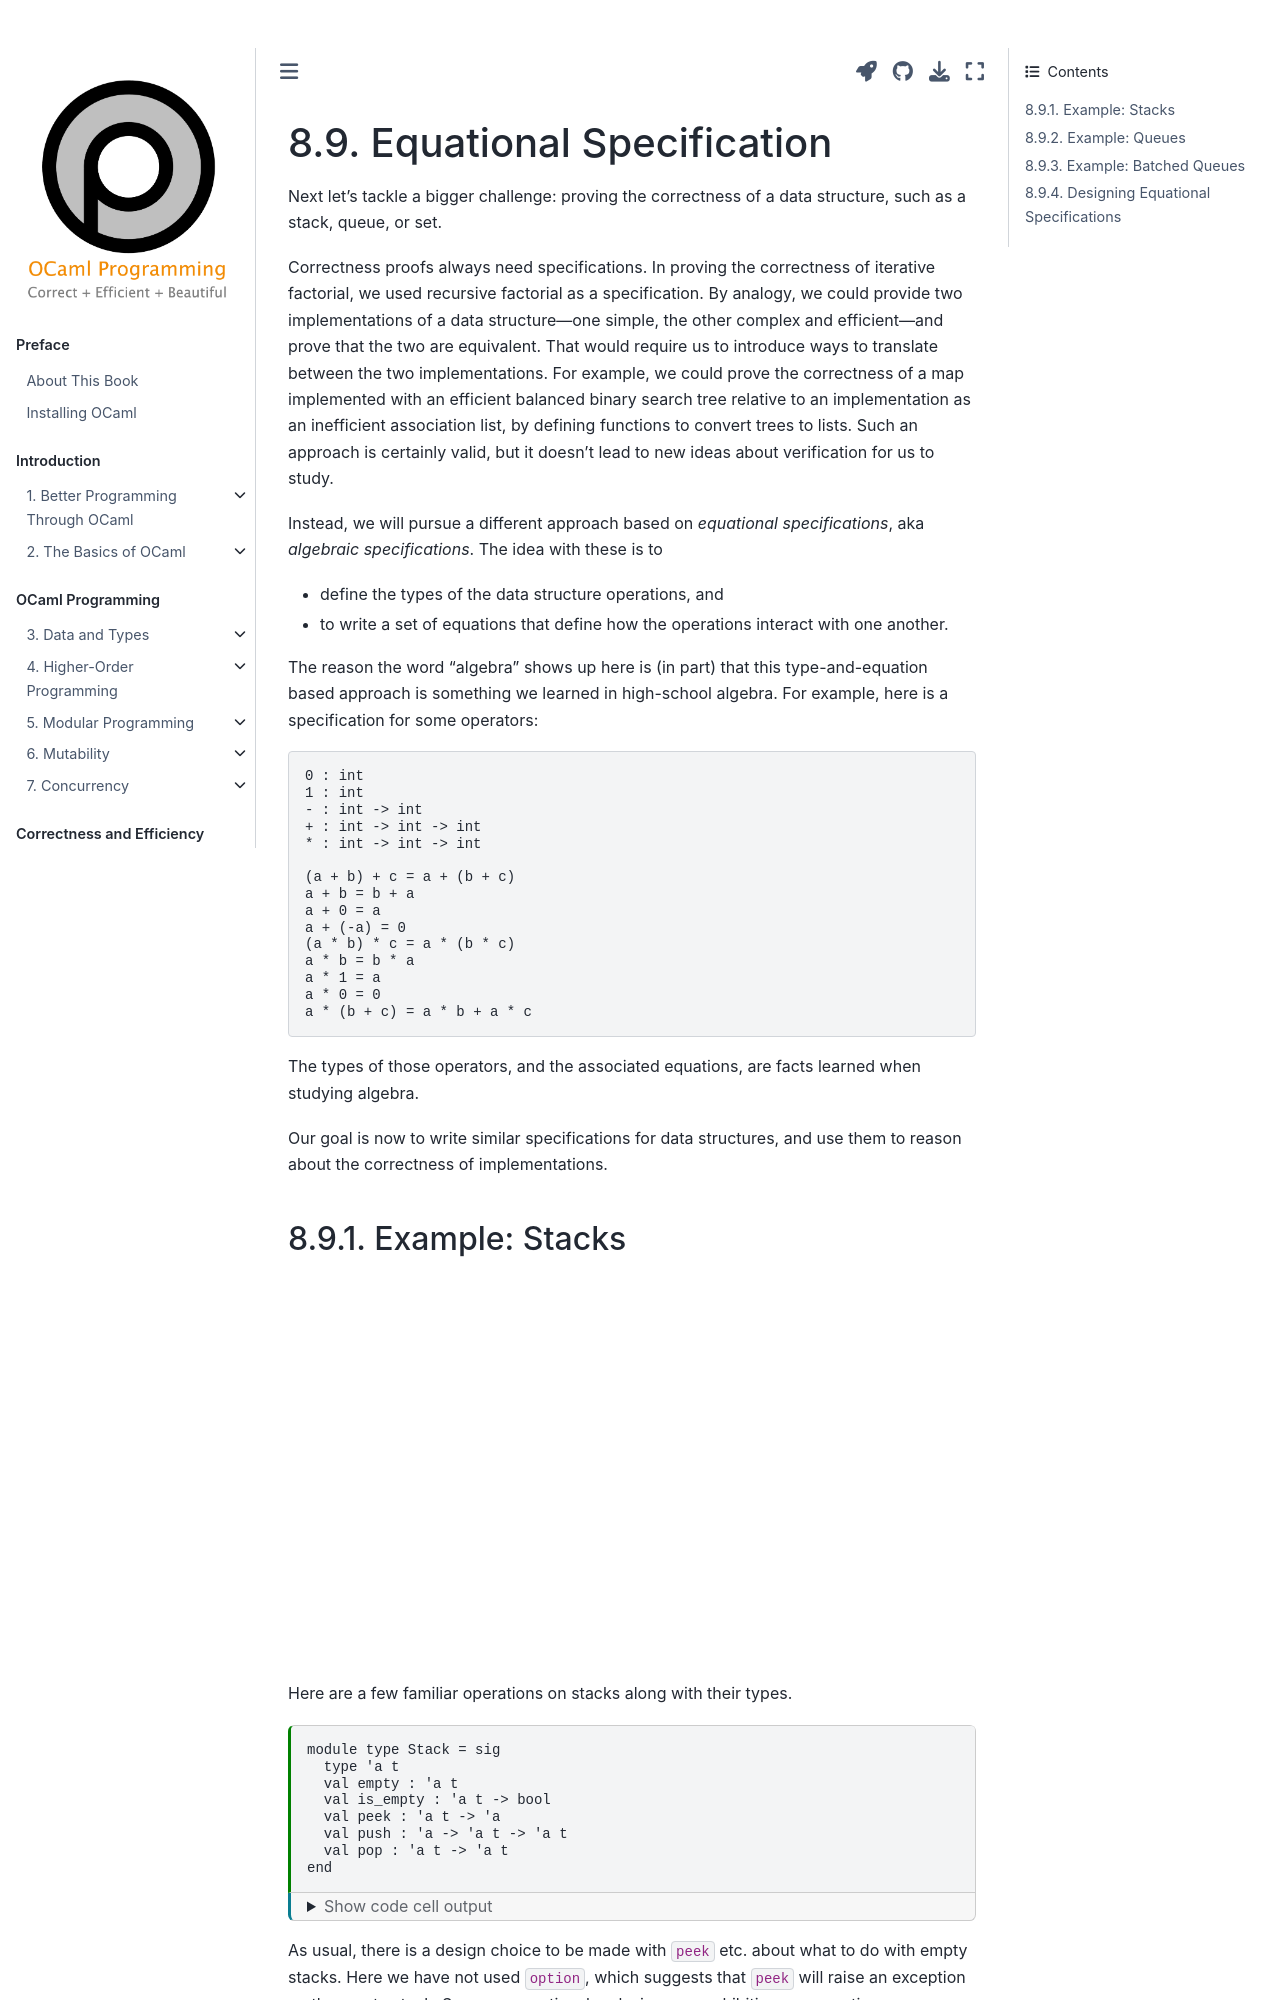

repository: cs3110/textbook · page: chapters/correctness/eq_spec.html · generator: jekyll

---
jupytext:
  cell_metadata_filter: -all
  formats: md:myst
  text_representation:
    extension: .md
    format_name: myst
    format_version: 0.13
    jupytext_version: 1.10.3
kernelspec:
  display_name: OCaml
  language: OCaml
  name: ocaml-jupyter
---

# Equational Specification

Next let's tackle a bigger challenge: proving the correctness of a data
structure, such as a stack, queue, or set.

Correctness proofs always need specifications. In proving the correctness of
iterative factorial, we used recursive factorial as a specification. By analogy,
we could provide two implementations of a data structure---one simple, the other
complex and efficient---and prove that the two are equivalent. That would
require us to introduce ways to translate between the two implementations. For
example, we could prove the correctness of a map implemented with an efficient
balanced binary search tree relative to an implementation as an inefficient
association list, by defining functions to convert trees to lists. Such an
approach is certainly valid, but it doesn't lead to new ideas about verification
for us to study.

Instead, we will pursue a different approach based on *equational
specifications*, aka *algebraic specifications*. The idea with these is to

- define the types of the data structure operations, and

- to write a set of equations that define how the operations interact with one
  another.

The reason the word "algebra" shows up here is (in part) that this
type-and-equation based approach is something we learned in high-school algebra.
For example, here is a specification for some operators:

```ocaml
0 : int
1 : int
- : int -> int
+ : int -> int -> int
* : int -> int -> int

(a + b) + c = a + (b + c)
a + b = b + a
a + 0 = a
a + (-a) = 0
(a * b) * c = a * (b * c)
a * b = b * a
a * 1 = a
a * 0 = 0
a * (b + c) = a * b + a * c
```

The types of those operators, and the associated equations, are facts learned
when studying algebra.

Our goal is now to write similar specifications for data structures, and use
them to reason about the correctness of implementations.
